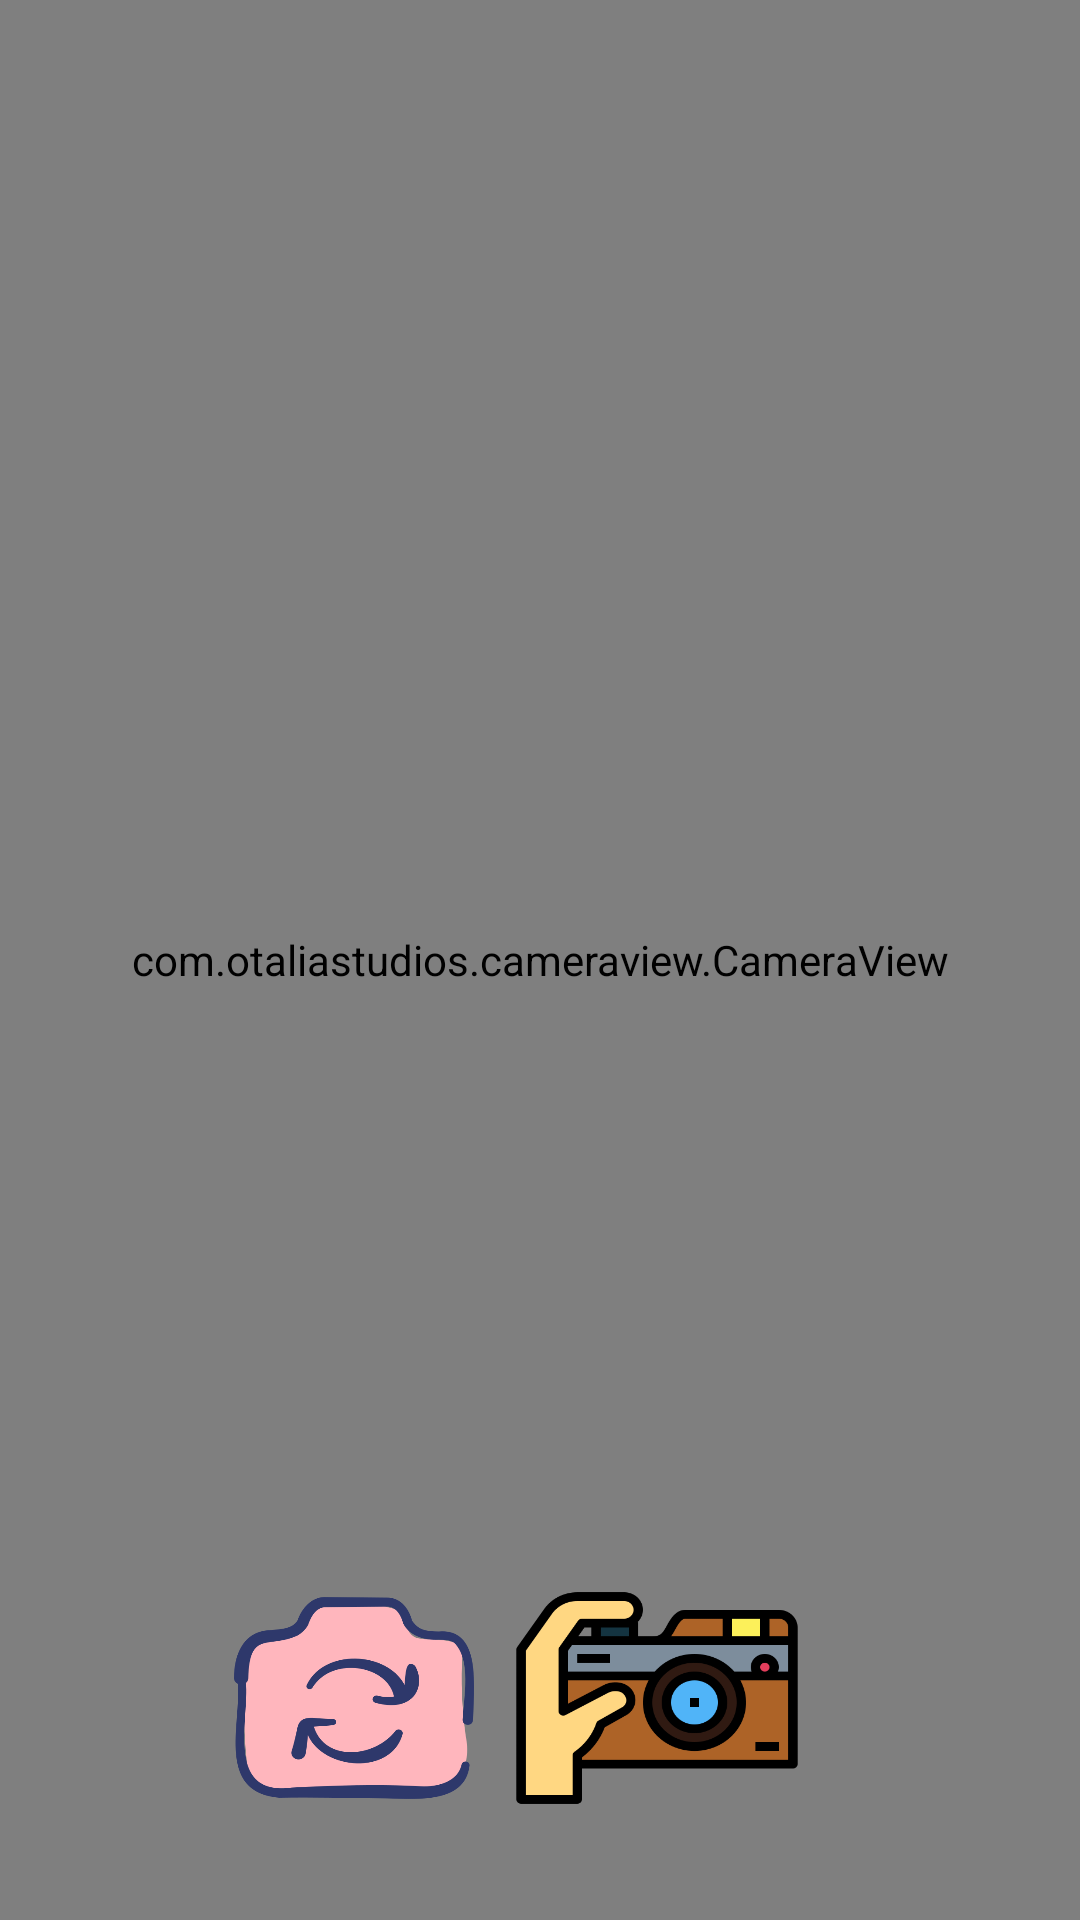

This screen was rendered from an Android layout file. Write that file and the resources it references.
<!-- AndroidManifest.xml: application theme Theme.BWpic -->
<!-- res/layout/activity_camera.xml -->
<?xml version="1.0" encoding="utf-8"?>
<androidx.constraintlayout.widget.ConstraintLayout xmlns:android="http://schemas.android.com/apk/res/android"
    xmlns:app="http://schemas.android.com/apk/res-auto"
    xmlns:tools="http://schemas.android.com/tools"
    android:id="@+id/main"
    android:layout_width="match_parent"
    android:layout_height="match_parent"
    tools:context=".CameraActivity">

    <com.otaliastudios.cameraview.CameraView
        android:id="@+id/cameraView"
        android:layout_width="wrap_content"
        android:layout_height="wrap_content"
        app:cameraAutoFocusMarker="@string/cameraview_default_autofocus_marker"
        app:cameraEngine="camera2"
        app:cameraExperimental="true"
        app:cameraFacing="back"
        app:cameraFilter="@string/cameraview_filter_black_and_white"
        app:cameraFlash="auto"
        app:cameraGestureLongTap="takePicture"
        app:cameraGesturePinch="zoom"
        app:cameraGestureScrollHorizontal="filterControl1"
        app:cameraGestureScrollVertical="exposureCorrection"
        app:cameraGestureTap="autoFocus"
        app:cameraGrid="off"
        app:cameraMode="picture"
        app:cameraPlaySounds="true"
        app:cameraPreview="glSurface"
        app:layout_constraintWidth="match_parent"
        app:layout_constraintHeight="match_parent"
        app:layout_constraintBottom_toBottomOf="parent"
        app:layout_constraintEnd_toEndOf="parent"
        app:layout_constraintHorizontal_bias="0.0"
        app:layout_constraintStart_toStartOf="parent"
        app:layout_constraintTop_toTopOf="parent"
        app:layout_constraintVertical_bias="0.0" />

    <ImageButton
        android:padding="10dp"
        android:id="@+id/cropBt"
        android:layout_width="100dp"
        android:layout_height="0dp"
        android:layout_marginStart="67dp"
        android:scaleType="fitXY"
        android:background="#00000000"
        android:src="@drawable/switchcamera"
        app:layout_constraintBottom_toBottomOf="@id/guideline2"
        app:layout_constraintEnd_toStartOf="@+id/downloadBt"
        app:layout_constraintStart_toStartOf="parent"
        app:layout_constraintTop_toTopOf="@+id/guideline" />

    <ImageButton
        android:id="@+id/downloadBt"
        android:layout_width="100dp"
        android:layout_height="0dp"
        android:layout_marginStart="10dp"
        android:background="#00000000"
        android:scaleType="fitXY"
        android:src="@drawable/camera"
        app:layout_constraintBottom_toBottomOf="@id/guideline2"
        app:layout_constraintEnd_toEndOf="parent"
        app:layout_constraintStart_toStartOf="@id/cropBt"
        app:layout_constraintTop_toTopOf="@+id/guideline" />

    <androidx.constraintlayout.widget.Guideline
        android:id="@+id/guideline"
        android:layout_width="wrap_content"
        android:layout_height="wrap_content"
        android:orientation="horizontal"
        app:layout_constraintGuide_end="121dp" />

    <androidx.constraintlayout.widget.Guideline
        android:id="@+id/guideline2"
        android:layout_width="wrap_content"
        android:layout_height="wrap_content"
        android:orientation="horizontal"
        app:layout_constraintGuide_end="27dp" />

</androidx.constraintlayout.widget.ConstraintLayout>
<!-- resources referenced by this layout -->
<resources>
  <!-- drawable camera: png bitmap (drawable, 21656 bytes) -->
  <!-- drawable switchcamera: png bitmap (drawable, 30477 bytes) -->
  <style name="Theme.BWpic" parent="Base.Theme.BWpic" />
  <style name="Base.Theme.BWpic" parent="Theme.Material3.DayNight.NoActionBar">
          
          
      </style>
</resources>
